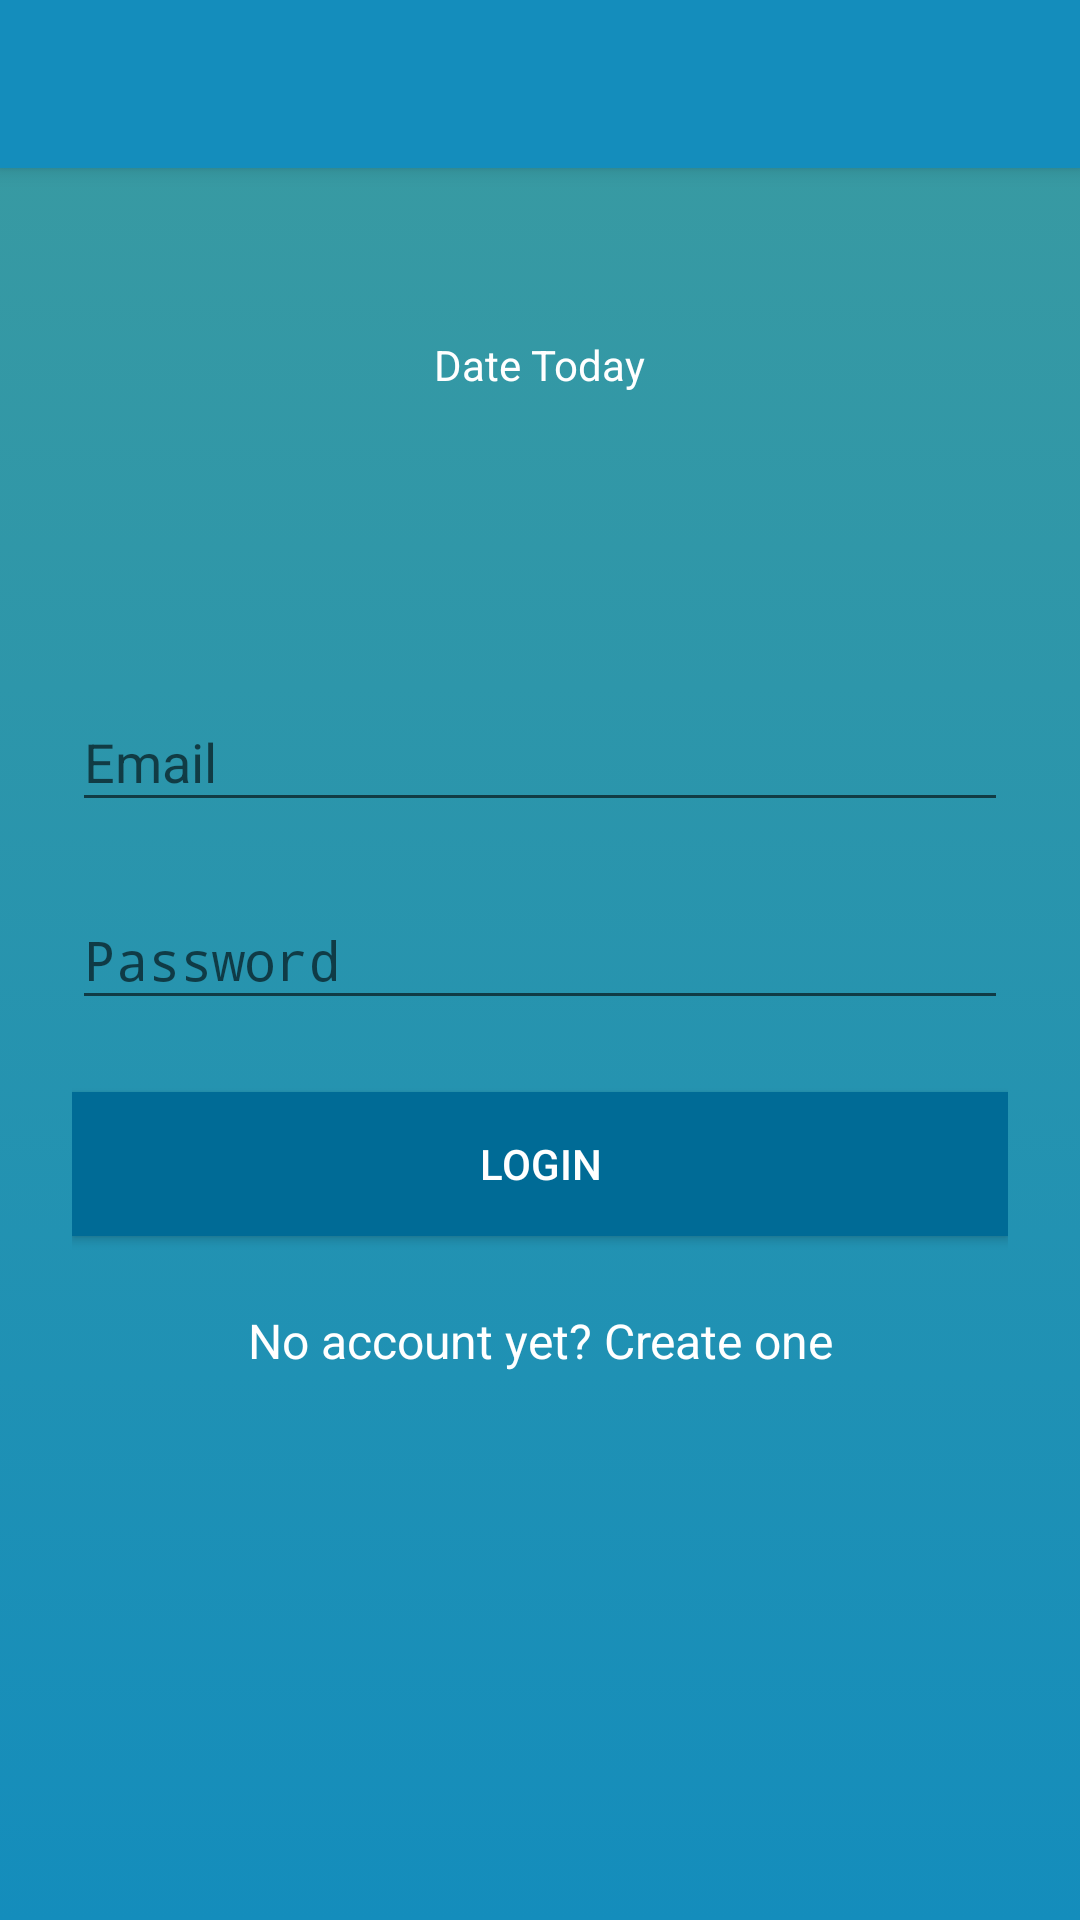

Here is an Android app screen rendered from its layout file. Give the layout XML and the strings, colors and styles it references.
<!-- AndroidManifest.xml: activity theme AppTheme.NoActionBar -->
<!-- res/layout/activity_main.xml -->
<?xml version="1.0" encoding="utf-8"?>
<android.support.design.widget.CoordinatorLayout xmlns:android="http://schemas.android.com/apk/res/android"
    xmlns:app="http://schemas.android.com/apk/res-auto"
    xmlns:tools="http://schemas.android.com/tools"
    android:layout_width="match_parent"
    android:layout_height="match_parent"
    android:background="@drawable/background"
    tools:context=".MainActivity">

    <android.support.design.widget.AppBarLayout
        android:layout_width="match_parent"
        android:layout_height="wrap_content"
        android:theme="@style/AppTheme.AppBarOverlay">

        <android.support.v7.widget.Toolbar
            android:id="@+id/toolbar"
            android:layout_width="match_parent"
            android:layout_height="?attr/actionBarSize"
            android:background="#148dbc"
            app:popupTheme="@style/AppTheme.PopupOverlay" />

    </android.support.design.widget.AppBarLayout>

    <include layout="@layout/content_main" />


</android.support.design.widget.CoordinatorLayout>
<!-- res/layout/content_main.xml (included above) -->
<?xml version="1.0" encoding="utf-8"?>
<android.support.constraint.ConstraintLayout xmlns:android="http://schemas.android.com/apk/res/android"
    xmlns:app="http://schemas.android.com/apk/res-auto"
    xmlns:tools="http://schemas.android.com/tools"
    android:layout_width="match_parent"
    android:layout_height="match_parent"
    app:layout_behavior="@string/appbar_scrolling_view_behavior"
    tools:context=".MainActivity"
    tools:showIn="@layout/activity_main">

    <ScrollView

        android:layout_width="fill_parent"
        android:layout_height="fill_parent"
        android:fitsSystemWindows="true">

        <LinearLayout
            android:orientation="vertical"
            android:layout_width="match_parent"
            android:layout_height="wrap_content"
            android:paddingTop="56dp"
            android:paddingLeft="24dp"
            android:paddingRight="24dp">

            <TextView
                android:layout_width="wrap_content"
                android:layout_height="72dp"
                android:layout_marginBottom="24dp"
                android:layout_gravity="center_horizontal"
                android:text="Date Today"
                android:textColor="@color/colorWhite"
                />

            
            <android.support.design.widget.TextInputLayout
                android:layout_width="match_parent"
                android:layout_height="wrap_content"
                android:layout_marginTop="8dp"
                app:hintTextAppearance="@style/TextAppearance.AppCompat.Medium.Inverse">
                android:layout_marginBottom="8dp">
                <EditText android:id="@+id/input_email"
                    android:layout_width="match_parent"
                    android:layout_height="wrap_content"
                    android:inputType="textEmailAddress"
                    android:hint="Email" />
            </android.support.design.widget.TextInputLayout>
3
            
            <android.support.design.widget.TextInputLayout
                android:layout_width="match_parent"
                android:layout_height="wrap_content"
                android:layout_marginTop="8dp"
                app:hintTextAppearance="@style/TextAppearance.AppCompat.Medium.Inverse">
                android:layout_marginBottom="8dp">
                <EditText android:id="@+id/input_password"
                    android:layout_width="match_parent"
                    android:layout_height="wrap_content"
                    android:inputType="textPassword"

                    android:hint="Password"/>
            </android.support.design.widget.TextInputLayout>

            <android.support.v7.widget.AppCompatButton
                android:id="@+id/btn_login"
                android:layout_width="fill_parent"
                android:layout_height="wrap_content"
                android:layout_marginTop="24dp"
                android:layout_marginBottom="24dp"
                android:background="#006b96"
                android:padding="12dp"
                android:textColor="@color/colorWhite"

                android:text="Login"/>

            <TextView android:id="@+id/link_signup"
                android:layout_width="fill_parent"
                android:layout_height="wrap_content"
                android:layout_marginBottom="24dp"
                android:text="No account yet? Create one"
                android:gravity="center"
                android:textColor="@color/colorWhite"
                android:textSize="16sp"/>

        </LinearLayout>
    </ScrollView>

</android.support.constraint.ConstraintLayout>
<!-- resources referenced by this layout -->
<resources>
  <color name="colorWhite">#ffffff</color>
  <!-- drawable background (drawable) -->
  <?xml version="1.0" encoding="utf-8"?>
  <selector xmlns:android="http://schemas.android.com/apk/res/android">
      <item>
          <shape>
              <gradient
                  android:angle="90"
                  android:startColor="#148dbc"
                  android:endColor="#3b9ba0"
                  android:type="linear" />
          </shape>
      </item>
  </selector>
  <style name="AppTheme.AppBarOverlay" parent="ThemeOverlay.AppCompat.Dark.ActionBar" />
  <style name="AppTheme.PopupOverlay" parent="ThemeOverlay.AppCompat.Light" />
  
      // increase and style text inputs kwenye form ya login au popote utakapotaka kuitumia
  <style name="AppTheme.NoActionBar">
          <item name="windowActionBar">false</item>
          <item name="windowNoTitle">true</item>
      </style>
</resources>
